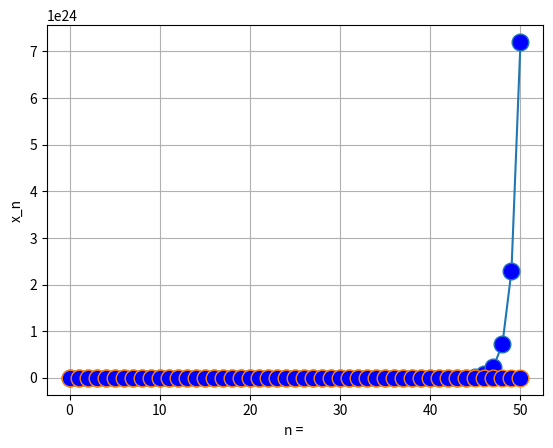

Write the Python code that produced this figure.
#
import matplotlib.pyplot as plt
import math
import numpy as np


#Tips og tricks med pyCharm og python;
    #Pycharm;
        #Bemærk at hvis pyCharm er igang med at foreslå en kommando, vil CTRL+Q give dig en forklaring.
          #Bemærk hertil også, at hvis du er indenfor argumenterne af en kommando og bruger CTRL+Q
          #fås diverse dokumentation + link til yderligere dokumentation.
        #Shift+ESCAPE lukker "RUN"
        #CTRL+SPACE giver foreslag til autocomplete.
        #CTRL+SHIFT+ENTER afslutter automatisk ting der er mangler (eks. mangel på paranteser)

        #CTRL+SHIFT+ALT+7 Lav kommentar eller udkommentér udvalgte linjer

        #SHIFT+F10 kører de valgte linjer kode

#Spørgsmål til pyCharm og Python
    #PyCharm
        #HVORFOR VIRKER SHIFT+F10 ikke nær så godt som det skal?!!!!


    #Python

#CP 1.3.1;
#Vi tager inspiration fra Return value i tutorial hvor vi laver Fibonacci;

#----------------------------------
#def fib(n):
#    """This is documentation string for function. It'll be available by fib.__doc__()
#    Return a list containing the Fibonacci series up to n."""
#    result = []
#    a = 1
#    b = 1
#    while a < n:
#        result.append(a)
#        tmp_var = b
#        b = a + b
#        a = tmp_var
#    return result
#
#print(fib(10))
#---------------------------------

def seq27(n = 100, x_1 = 1, x_2 = 1-math.sqrt(3), abstjek = False):
    """This is documentation string for function. It'll be available by seq27.__doc__()
    Return a list containing the first n elements of the sequence defined in P1.3.27."""

    result = [x_1, x_2]
    print(x_1)
    print(x_2)
    q = 3
    while q <= n: # Får vi 100 eller kun 99 linjer? -
        tempsub1 = result[-1] #Henter umiddelbart tidligere element i følgen
        tempsub2 = result[-2] #Henter elementet der ligger to tidligere i følgen
        temp = 2*(tempsub1 + tempsub2) #Lægger de to hentede elementer sammen i det format følgen er defineret udfra
        print(temp) #Print hvert element i følgen
        result.append(temp) #Tilføj det nye element til result listen
        if (abstjek == True and (math.fabs(temp) >  math.fabs(tempsub1))): #Vi tjekker om den numeriske følge vokser
            print("Vi terminerer den numeriske følge, da absolutværdien vokser.")
            break
        q += 1 #Forhøj q med 1
    print("Antal elementer i result: %d" % len(result)) #Bruger metode fra Strings->Strings formatting
    return result

print(seq27(abstjek=True))

#Det viser sig at det går godt med den numeriske følge i et stykke tid, hvor den både skifter fortegn
# og konvergerer mod nul som den egentlige følge gør. - Vi retter koden så den inkluderer en tjek-conditional som
# lader os tjekke hvornår det begynder at gå galt. - Denne afsløre at det første gang går galt i følgeelement
# nummer 29, som har absolut værdi større end følgeelement nummer 28.

# Dette skyldes sandsynligvis computerberegningsfejl.

#??? Hvordan laver vi grafer over følger? - se sandsynligvis kapitel 3 i Numerisk analyse med python.pdf


#-----------------------------------------------------

#CP1.3.3 - #Se Hæfte
# a = (1 - 3**(100)) / (2**99) #Bemærk at vi ikke bruger ^ her!!!!
# print(a) #-8.131223550704305e+17

# def seqCP133(n = 100, x_0 = 0, x_1 = -2):
#     """This is documentation string for function. It'll be available by seqCP133.__doc__()
#     Return a list containing the first n elements of the sequence defined in CP1.3.3."""
#
#     result = [x_0, x_1]
#     print(x_0)
#     print(x_1)
#     q = 2 #Bemærk at vi starter ved 2, fordi næste skal være x_2 i dette tilfælde
#     while q <= n: #
#         tempsub1 = result[-1] #Henter umiddelbart tidligere element i følgen
#         tempsub2 = result[-2] #Henter elementet der ligger to tidligere i følgen
#         temp = (8 * tempsub1 - 3 * tempsub2) / 4 #Lægger de to hentede elementer sammen i det format følgen er defineret udfra
#         print(temp) #Print hvert element i følgen
#         result.append(temp) #Tilføj det nye element til result listen
#         q += 1 #Forhøj q med 1
#     print("Antal elementer i result: %d" % len(result)) #Bruger metode fra Strings->Strings formatting
#    return result
#
# a_2 = seqCP133(100, 0, -2)[-1]
# print(a_2)
# a_d = math.fabs(a-a_2)
# print("alsolut differens mellem seqCP133 og algebraiske udregnede: %d" % a_d) # 0 - voldsomt!



#CP1.3.4
#a)
#Se CP1.3.1

#b)
# beta = (1-math.sqrt(3))**(-1)
#
# N = 10**2+1
# values = []
# for n in range(1,N):
#     y_n = beta*(1-math.sqrt(3))**n
#     values.append(y_n)
#     print('Iteration ', n, ' y_n = ', format(y_n,'20.15f'))
# plt.plot(values, color='green', linestyle='dashed', marker='o',
#      markerfacecolor='blue', markersize=12)
# plt.title("Main Title", size = 25, rotation = 20)
# plt.suptitle("Superiour Title", color = "green")
# plt.xlabel("n = ")
# plt.ylabel("y_n")
# plt.grid(True)
# plt.show()

#c)
# Vi bemærker, at vi fra s.43 har at unit roundoff error
# def MachineEpsilonEst(redstep = 1/2):
#     epsilon = 1.0
#     while 1 + epsilon != 1:
#         print(epsilon)
#         epsilon = epsilon * redstep
#     print("Med det valgte reducerende trin", redstep, "har vi machine epsilon estimat på", epsilon)
#     return epsilon
# dredstep = 9999/10000
# qwew = MachineEpsilonEst(dredstep)
#
#
# alpha = qwew
# beta = (1-math.sqrt(3))**(-1)
#
# N = 10**2+1
# values2 = []
# for n in range(1,N):
#     z_n = alpha*(1 + math.sqrt(3))**n + beta * (1-math.sqrt(3))**n
#     values2.append(z_n)
#     print('Iteration ', n, ' z_n = ', format(z_n,'20.15f'))
# plt.plot(values2, color='green', linestyle='dashed', marker='o',
#      markerfacecolor='blue', markersize=12)
# plt.title("Main Title", size = 25, rotation = 20)
# plt.suptitle("Superiour Title", color = "green")
# plt.xlabel("n = ")
# plt.ylabel("z_n")
# plt.grid(True)
# plt.show()

#Denne stikker per python ret hurtigt afsted mod uendelig - Hvorfor???


#CP1.3.5 - #Se Hæfte
#Del 1: x_0 = 1, x_1 = pi

def seqCP135(n = 50, x_0 = 1, x_1 = np.pi):
    """This is documentation string for function. It'll be available by seqCP135.__doc__()
    Return a list containing the first n elements of the sequence defined in CP1.3.5."""
    result = [x_0, x_1]
    print(x_0)
    print(x_1)
    q = 2
    while q <= n: #
        tempsub1 = result[-1] #Henter umiddelbart tidligere element i følgen
        tempsub2 = result[-2] #Henter elementet der ligger to tidligere i følgen
        # x_(n+2)-(pi-pi^-1)*x_(n+1)+x_n = 0 <=> x_(n+2)=(pi-pi^-1)*x_(n+1)-x_n <=> x_m = (pi-pi^-1)*x_(m-1)-x_(m-2)
        temp = (np.pi + (np.pi)**(-1)) * tempsub1 - tempsub2 # Sammensætningen ovenfor.
        print('Iteration ', q, ' x_n = ', format(temp,'20.15f')) #Print hvert element i følgen
        result.append(temp) #Tilføj det nye element til result listen
        q += 1 #Forhøj q med 1
    plt.plot(result, marker='o', markerfacecolor='blue', markersize=12)
    plt.xlabel("n = ")
    plt.ylabel("x_n")
    plt.grid(True)
    plt.show()
    return result


x_50p = seqCP135(50, x_0 = 1, x_1 = math.pi)[-1]

# Vi løser nu differens ligningen manuelt. Vi gør dette ved brug af T1.3.1, og T1.3.2, og ser at p(l)=l^2-(pi+pi^-1)*l+1
# Vi får nogle ret komplicerede rødder på denne, men får den generelle løsning x_n = alpha * y^n + beta * z^n, for y,z
# værende rødder i p.
# -> Vi har y = (Pi^2 + 1 + sqrt(Pi^4 - 2*Pi^2 + 1))/(2*Pi),
# ->        z = (Pi^2 + 1 - sqrt(Pi^4 - 2*Pi^2 + 1))/(2*Pi)

#
# For n=0 fås x_0 = alpha * 1 + beta * 1 = alpha + beta, således at for x_0 = 1 vil vi kunne isolere så beta = 1 - alpha
# For n=1 fås efter reduktion at x_1 = alpha * y^1 + beta * z^1 = (alpha * pi^2 + beta)/pi, således at for x_1 = pi fås
# ved samtidig indsættelse af beta = 1 - alpha udledningen fra n = 0 - tilfældet; pi = (alpha * pi^2 + 1 - alpha) / pi
# <=> pi^2 = alpha * pi^2 + 1 - alpha
# <=> pi^2 - 1 = alpha * pi^2 - alpha
# <=> pi^2 - 1 = alpha * (pi^2 - 1)
# <=> (pi^2 - 1) / (pi^2 - 1) = alpha
# <=> alpha = 1
# => beta := 1 - alpha = 1 - 1 = 0, således at den generelle løsning bliver;
# x_n = alpha * y^n + beta * z_n = 1 * y^n + 0 * z_n = y^n = ((Pi^2 + 1 + sqrt(Pi^4 - 2 * Pi^2 + 1))/(2 * Pi))^n

# For n=50 fås (viser det sig) y_50 = pi^50 => x_n = y_n for n = 50; x_50 = y_50 = pi^50 - vi kan nu sammenligne x_50
# udregnet manuelt med dens python udregnede pendant, x_50p ved at finde den relative afrundingsfejl;
# abs((x_50 - x_50p)/x_50);

x_50 = (np.pi)**50

x_rd = math.fabs((x_50 - x_50p)/(x_50))
print("relative differens mellem x_50 og x_50p: %d" % x_rd) # 0 - voldsomt!
# - Hvis man giver Maple vores x_50 og stiller samme spørgsmål siger den; 6.525356153*10^(-9)

###################################################
#Del2; x_0 = 1, x_1 = 1/pi

# Tjek Del1 af spørgsmålet ovenstående :)
# Bemærk at vi fortsat har beta = 1 - alpha, hvorfra vi fortsat har ligningen;
# 1/pi = x_1 = (alpha(pi^2 - 1) + 1) / pi
# <=> 1 = alpha(pi^2 - 1) + 1
# <=> 0 = alpha(pi^2-1)
# (per 0-regel) => alpha = 0
# => beta = 1 - alpha = 1 - 0 = 1, således at x2_n = alpha * y^n + beta * z^n = 0 * y^n + 1 * z^n = z^n.

# For n = 50 fås dermed;
#x2_50 = z^50 = 1/(pi^50) <- som altså er det algebraiske "manuelle" "bud"

x2_50 = 1 / (np.pi**50)

#Vi lader Python om videre;
x2_50p = seqCP135(50, x_0 = 1, x_1 = 1/(np.pi))[-1]

x2_rd = math.fabs((x2_50 - x2_50p)/(x2_50))
print("relative differens mellem x2_50 og x2_50p: %d" % x2_rd) # 90399549442687751731002008928256 - voldsomt x 3!



#FORKLARING PÅ FORSKEL I DEL1 vs DEL2; !!!!!!!!!!!!!!!!!!!!!!!!:


